Labelled photos from "dataset", an image-classification folder in anggapraseetio/KlasifikasiDaun_RM. The possible labels are: sehat, tidak sehat.

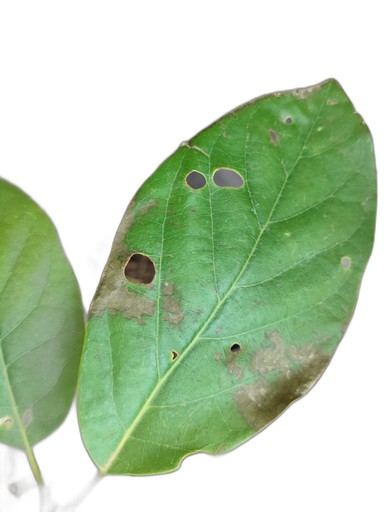
Label: tidak sehat

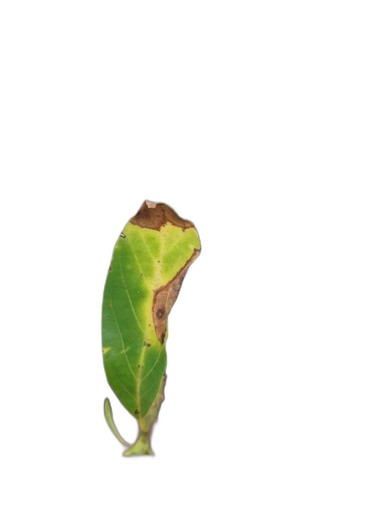
Label: tidak sehat

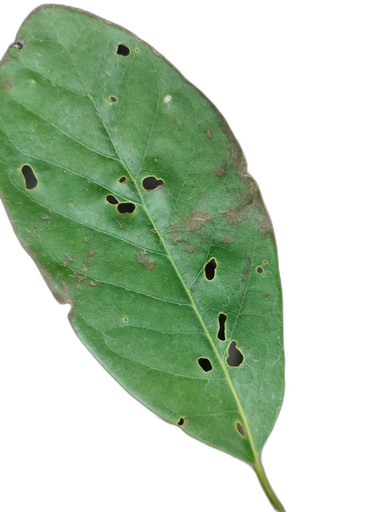
Label: tidak sehat

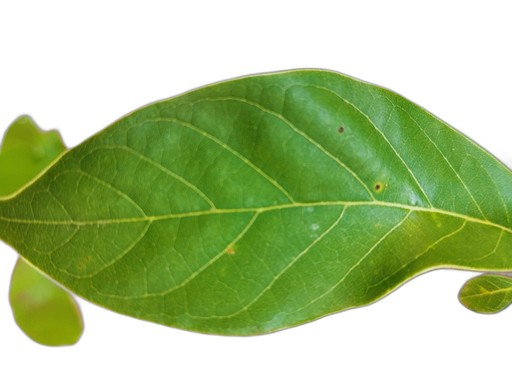
Label: sehat

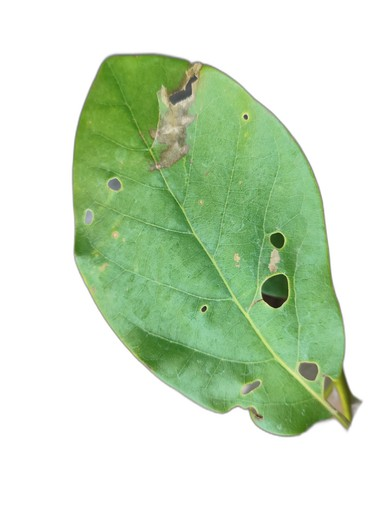
Label: tidak sehat

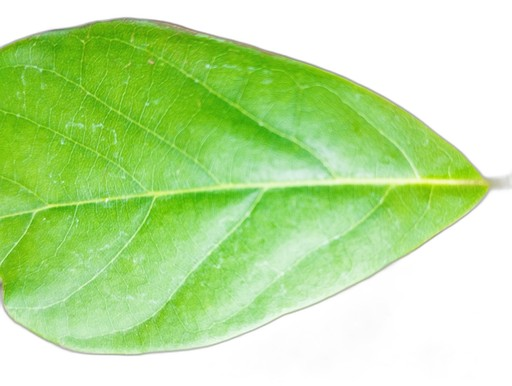
Label: sehat
